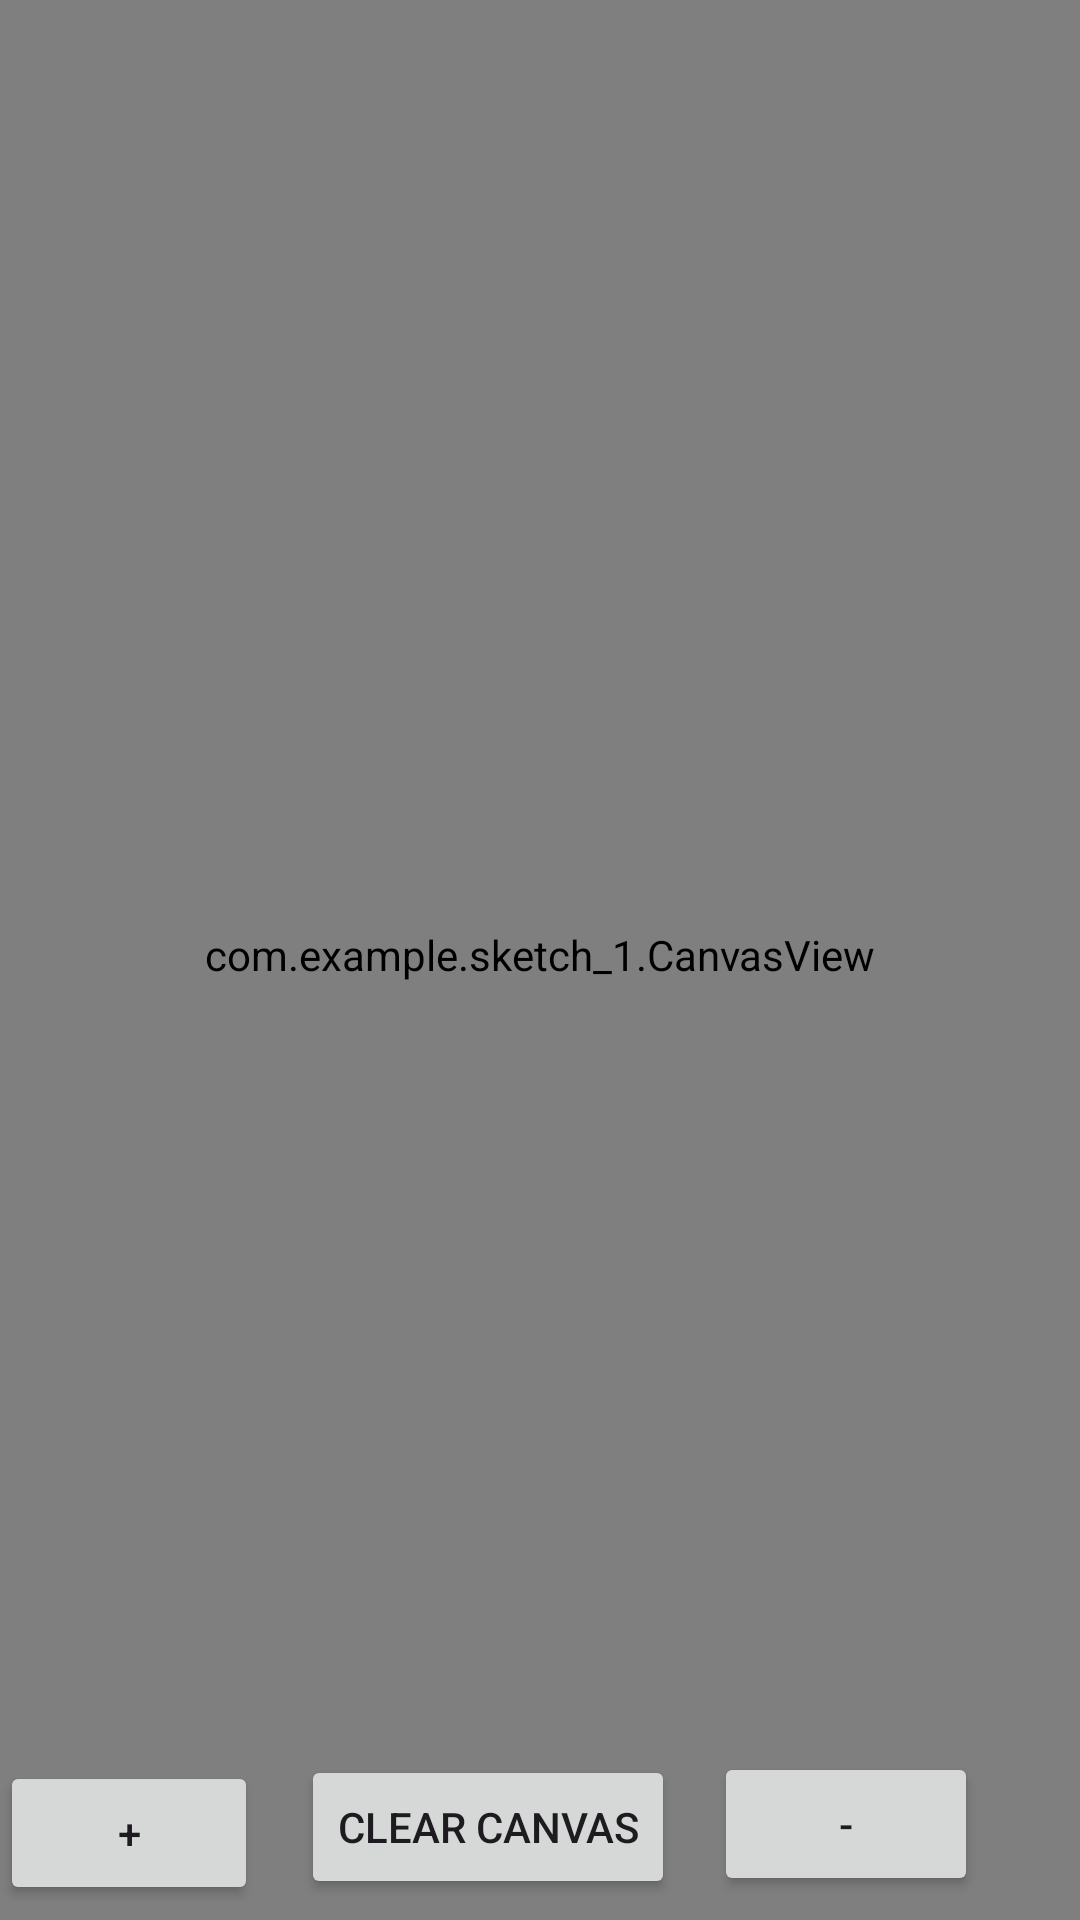

Reconstruct the res/layout file that produces this screen, plus the resources it refers to.
<!-- AndroidManifest.xml: application theme Theme.Sketch_1 -->
<!-- res/layout/activity_main.xml -->
<?xml version="1.0" encoding="utf-8"?>
<RelativeLayout xmlns:android="http://schemas.android.com/apk/res/android"
    xmlns:tools="http://schemas.android.com/tools"
    android:layout_width="match_parent"
    android:layout_height="match_parent"
    tools:context=".MainActivity">










    <com.example.sketch_1.CanvasView
        android:id="@+id/mycanvas"
        android:layout_width="match_parent"
        android:layout_height="match_parent"
        android:layout_alignParentTop="true"
        android:layout_marginTop="-4dp" />

    <Button
        android:id="@+id/button"
        android:layout_width="wrap_content"
        android:layout_height="wrap_content"
        android:layout_alignParentEnd="true"
        android:layout_alignParentBottom="true"
        android:layout_marginEnd="135dp"
        android:layout_marginBottom="7dp"
        android:onClick="clearCanvas"
        android:text="Clear Canvas" />

    <Button
        android:id="@+id/btn_increase_pen_size"
        android:layout_width="wrap_content"
        android:layout_height="wrap_content"
        android:layout_alignParentEnd="true"
        android:layout_alignParentBottom="true"
        android:layout_marginEnd="274dp"
        android:layout_marginBottom="5dp"
        android:onClick="increasePenSize"
        android:text="+" />

    <Button
        android:id="@+id/btn_decrease_pen_size"
        android:layout_width="wrap_content"
        android:layout_height="wrap_content"
        android:layout_alignParentEnd="true"
        android:layout_alignParentBottom="true"
        android:layout_marginEnd="34dp"
        android:layout_marginBottom="8dp"
        android:onClick="decreasePenSize"
        android:text="-" />


    <Spinner
        android:id="@+id/color_spinner"
        android:layout_width="100dp"
        android:layout_height="100dp"
        android:layout_alignParentEnd="true"
        android:layout_alignParentBottom="true"
        android:layout_marginEnd="3dp"
        android:layout_marginBottom="1178dp" />


</RelativeLayout>
<!-- res/layout/activity_welcome.xml (included above) -->
<?xml version="1.0" encoding="utf-8"?>
<androidx.constraintlayout.widget.ConstraintLayout xmlns:android="http://schemas.android.com/apk/res/android"
    android:layout_width="match_parent"
    android:layout_height="match_parent"
    xmlns:app="http://schemas.android.com/apk/res-auto">
    <ImageView
        android:id="@+id/logoImageView"
        android:layout_width="wrap_content"
        android:layout_height="wrap_content"
        android:src="@drawable/sheetnote_logo"
        android:contentDescription="@string/logo_app"
        app:layout_constraintTop_toTopOf="parent"
        app:layout_constraintBottom_toTopOf="@+id/start_btn"
        app:layout_constraintStart_toStartOf="parent"
        app:layout_constraintEnd_toEndOf="parent"
        app:layout_constraintVertical_chainStyle="packed" />

    <Button
        android:id="@+id/start_btn"
        android:layout_width="wrap_content"
        android:layout_height="wrap_content"
        android:text="@string/start"
        android:textColor="@color/white"
        android:textSize="24sp"
        app:layout_constraintTop_toBottomOf="@+id/logoImageView"
        app:layout_constraintBottom_toBottomOf="parent"
        app:layout_constraintStart_toStartOf="parent"
        app:layout_constraintEnd_toEndOf="parent" />
</androidx.constraintlayout.widget.ConstraintLayout>
<!-- resources referenced by this layout -->
<resources>
  <color name="white">#FFFFFFFF</color>
  <!-- drawable sheetnote_logo: png bitmap (drawable, 21335 bytes) -->
  <string name="logo_app">logo app</string>
  <string name="start">Let\'s get started!</string>
  <style name="Theme.Sketch_1" parent="Base.Theme.Sketch_1" />
  <style name="Base.Theme.Sketch_1" parent="Theme.Material3.DayNight.NoActionBar">
           Customize your light theme here.
          <item name="colorPrimary">@color/cyan</item>
          <item name="colorPrimaryVariant">@color/blue</item>
          <item name="colorOnPrimary">@color/purple</item>
          <item name="colorSecondary">@color/red</item>
          <item name="colorOnSecondary">@color/orange</item>
  
  
  
  
  
  
  
      </style>
  <color name="cyan">#00FFFF</color>
  <color name="blue">#0000FF</color>
  <color name="purple">#800080</color>
  <color name="red">#FF0000</color>
  <color name="orange">#FFA500</color>
</resources>
